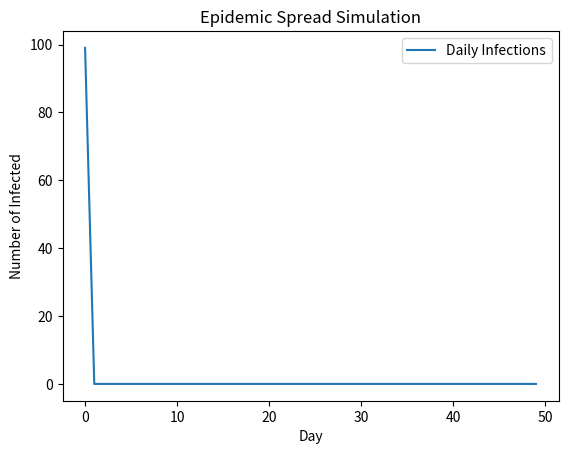

This figure's Python source:
import random
import matplotlib.pyplot as plt

# Parameters
population_size = 100
initial_infected = 1
infection_probability = 0.2
recovery_time = 10
simulation_days = 50

# Initialize population (0: healthy, 1: infected, -1: recovered)
population = [0] * population_size
infected_days = [0] * population_size

# Infect the initial population
for i in range(initial_infected):
    population[i] = 1

# Simulation loop
daily_infected = []
for day in range(simulation_days):
    new_infected = 0
    for i in range(population_size):
        if population[i] == 1:
            # Infect others
            for j in range(population_size):
                if population[j] == 0 and random.random() < infection_probability:
                    population[j] = 1
                    new_infected += 1
            
            # Update infection days
            infected_days[i] += 1
            
            # Recover after a certain time
            if infected_days[i] >= recovery_time:
                population[i] = -1
    
    daily_infected.append(new_infected)

# Visualize the results
plt.plot(range(simulation_days), daily_infected, label="Daily Infections")
plt.xlabel("Day")
plt.ylabel("Number of Infected")
plt.title("Epidemic Spread Simulation")
plt.legend()
plt.show()
